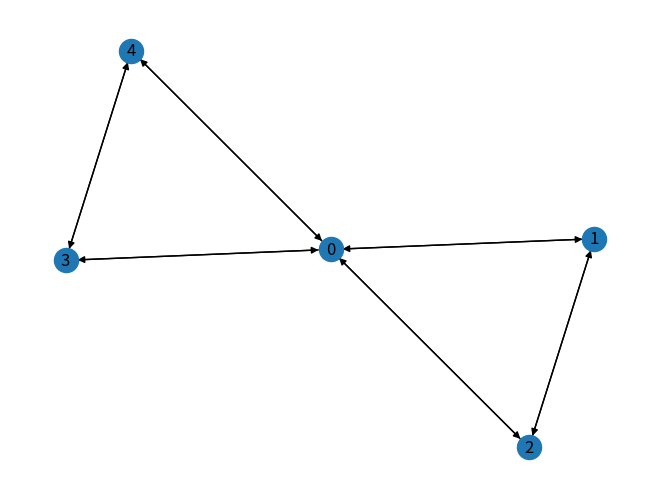
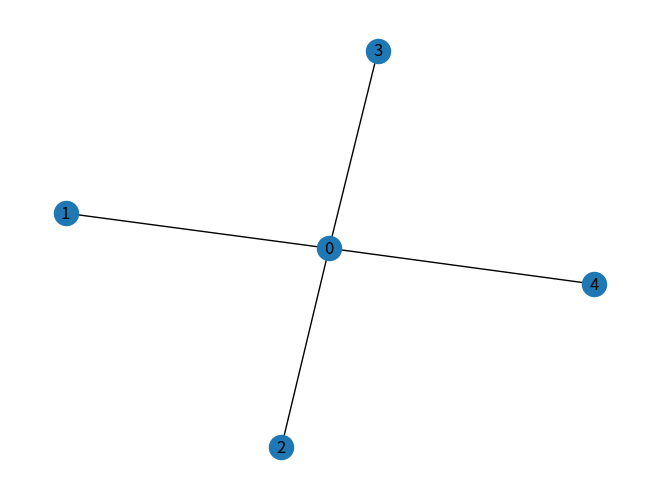

Here is the Python script that generated these plots, in order:
import networkx as nx
import matplotlib.pyplot as plt
from scipy.linalg import null_space
from sympy import Matrix
import numpy as np

nodes = [0, 1, 2, 3, 4]
edges = [[0,1], [1,2], [2,0], [1,0], [2,1], [0,2],  [3,4], [4,3],[3,0],[0,3],[0,4],[4,0]]

# original graph
G = nx.DiGraph()
G.add_nodes_from(nodes)
G.add_edges_from(edges)
nx.draw(G, with_labels=True)
plt.show()

incidence_matrix = nx.incidence_matrix(G, oriented=True)
# print("incidence: ", incidence_matrix.toarray())
simpy_matrix = Matrix(incidence_matrix.toarray())
# print(simpy_matrix)
_rref = simpy_matrix.rref()
# print("pivot columns ", _rref[1])

incidence_loopless = incidence_matrix[:, _rref[1]].toarray()
incidence_loopless = np.absolute(incidence_loopless)
#print("incidence_loopless: ", incidence_loopless)

adjacency_matrix_loopless = (np.dot(incidence_loopless, incidence_loopless.T) > 0).astype(int)
np.fill_diagonal(adjacency_matrix_loopless, 0)
# print(adjacency_matrix_loopless)
G2 = nx.Graph(adjacency_matrix_loopless)
nx.draw(G2, with_labels=True)
plt.show()
